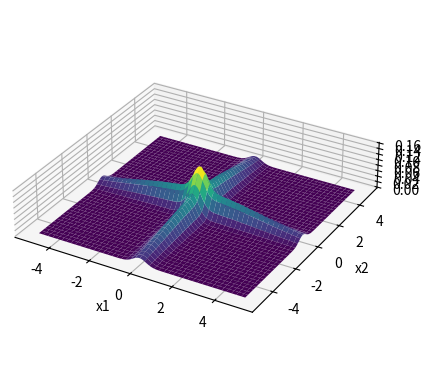

This figure's Python source:
import numpy as np
import matplotlib.pyplot as plt
from scipy.stats import multivariate_normal

# zero-mean components
mu = np.array([0.0, 0.0])
covs = [
    np.array([[10.0, 0.0], [0.0, 0.1]]),
    np.array([[0.02, 0.0], [0.0, 0.1]]),
    np.array([[0.1, 0.0], [0.0, 10.0]]),
    np.array([[0.01, 0.0], [0.0, 0.02]]),
]

# weights
w = np.array([10, 0, 10, 0])
# w = np.array([1, 1, 1, 1])
w = w / w.sum()  # remove this line if you want an unnormalized sum

# grid
zoom = 5
xs = np.linspace(-zoom, zoom, 220)
ys = np.linspace(-zoom, zoom, 220)
XX, YY = np.meshgrid(xs, ys)
pos = np.dstack((XX, YY))

# weighted sum of Gaussians
components = [multivariate_normal(mean=mu, cov=C) for C in covs]
Zs = np.stack([rv.pdf(pos) for rv in components], axis=0)  # shape (K, Ny, Nx)
Z = np.tensordot(w, Zs, axes=1)  # shape (Ny, Nx)

# plot
fig = plt.figure()
ax = fig.add_subplot(111, projection='3d')
ax.plot_surface(XX, YY, Z, linewidth=0, antialiased=True, cmap="viridis")
ax.set_box_aspect([1, 1, 0.2])
# ax.set_aspect('equal')
ax.set_xlabel('x1')
ax.set_ylabel('x2')
ax.set_zlabel('weighted pdf')
plt.show()

# TODO make into callable function from beamforming_with_priors
